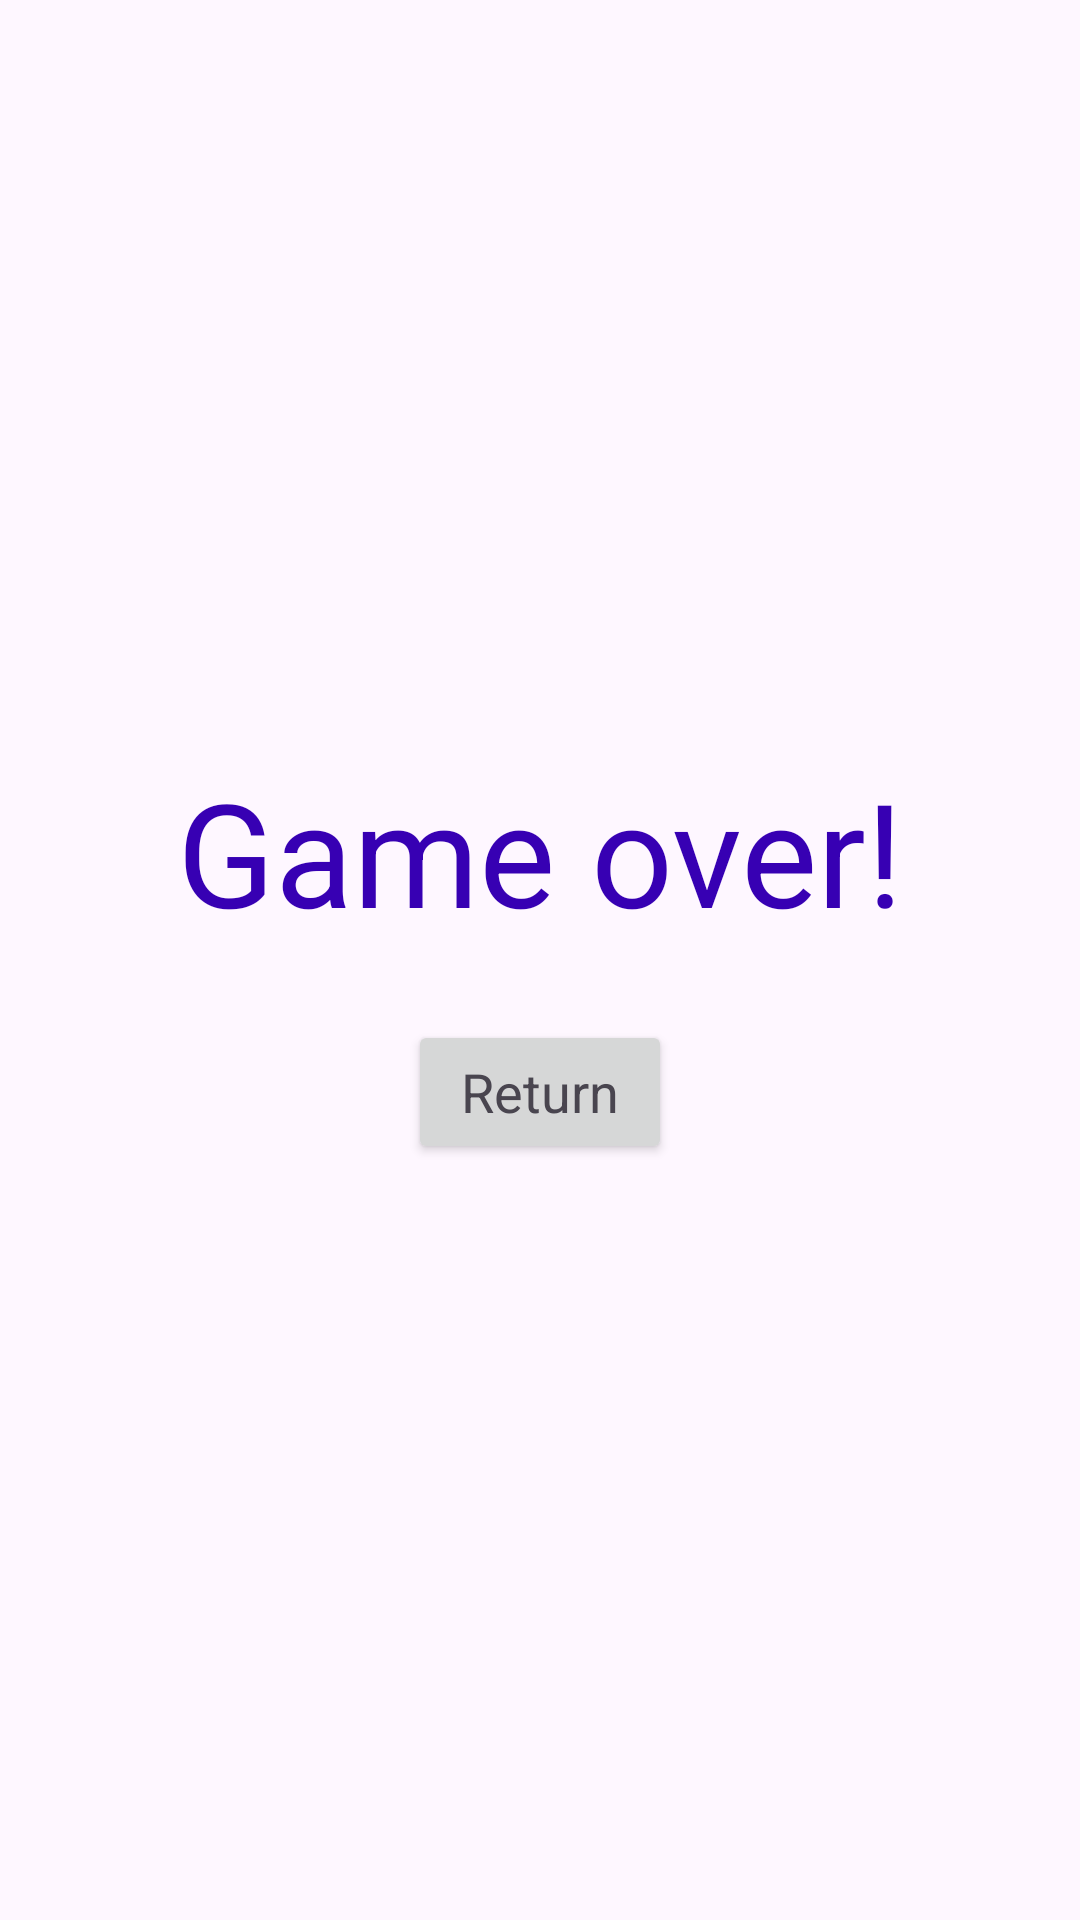

Here is an Android app screen rendered from its layout file. Give the layout XML and the strings, colors and styles it references.
<!-- AndroidManifest.xml: activity theme Theme.CS2340C_Team28 -->
<!-- res/layout/activity_end_screen.xml -->
<?xml version="1.0" encoding="utf-8"?>
<androidx.constraintlayout.widget.ConstraintLayout xmlns:android="http://schemas.android.com/apk/res/android"
    xmlns:app="http://schemas.android.com/apk/res-auto"
    xmlns:tools="http://schemas.android.com/tools"
    android:id="@+id/coordinatorLayout2"
    android:layout_width="match_parent"
    android:layout_height="match_parent"
    android:fitsSystemWindows="true"
    tools:context=".activities.EndScreenActivity">

    <LinearLayout
        android:layout_width="match_parent"
        android:layout_height="match_parent"
        android:layout_marginStart="24dp"
        android:layout_marginTop="24dp"
        android:layout_marginEnd="24dp"
        android:layout_marginBottom="24dp"
        android:gravity="center"
        android:orientation="vertical"
        app:layout_constraintBottom_toBottomOf="parent"
        app:layout_constraintEnd_toEndOf="parent"
        app:layout_constraintStart_toStartOf="parent"
        app:layout_constraintTop_toTopOf="parent">

        <Space
            android:layout_width="match_parent"
            android:layout_height="wrap_content"
            android:layout_weight="1" />

        <TextView
            android:id="@+id/textView3"
            android:layout_width="match_parent"
            android:layout_height="wrap_content"
            android:layout_weight="0"
            android:gravity="center"
            android:text="Game over!"
            android:textColor="@color/design_default_color_primary_variant"
            android:textSize="48sp"
            tools:ignore="HardcodedText" />

        <Space
            android:layout_width="match_parent"
            android:layout_height="24dp"
            android:layout_weight="0" />

        <Button
            android:id="@+id/returnToMainButton"
            android:layout_width="wrap_content"
            android:layout_height="wrap_content"
            android:layout_weight="0"
            android:text="Return"
            android:textAppearance="@style/TextAppearance.AppCompat.Medium" />

        <Space
            android:layout_width="match_parent"
            android:layout_height="wrap_content"
            android:layout_weight="1" />
    </LinearLayout>


</androidx.constraintlayout.widget.ConstraintLayout>
<!-- resources referenced by this layout -->
<resources>
  <style name="Theme.CS2340C_Team28" parent="Theme.MaterialComponents.DayNight.DarkActionBar">
          
          <item name="colorPrimary">@color/purple_500</item>
          <item name="colorPrimaryVariant">@color/purple_700</item>
          <item name="colorOnPrimary">@color/white</item>
          
          <item name="colorSecondary">@color/teal_200</item>
          <item name="colorSecondaryVariant">@color/teal_700</item>
          <item name="colorOnSecondary">@color/black</item>
          
          <item name="android:statusBarColor">?attr/colorPrimaryVariant</item>
          
      </style>
  <!-- not gathered from this repository: default colours our renderer supplied (Android Studio template values) -->
  <color name="purple_500">#FF6200EE</color>
  <color name="purple_700">#FF3700B3</color>
  <color name="teal_200">#FF03DAC5</color>
  <color name="teal_700">#FF018786</color>
  <color name="black">#FF000000</color>
  <color name="white">#FFFFFFFF</color>
</resources>
